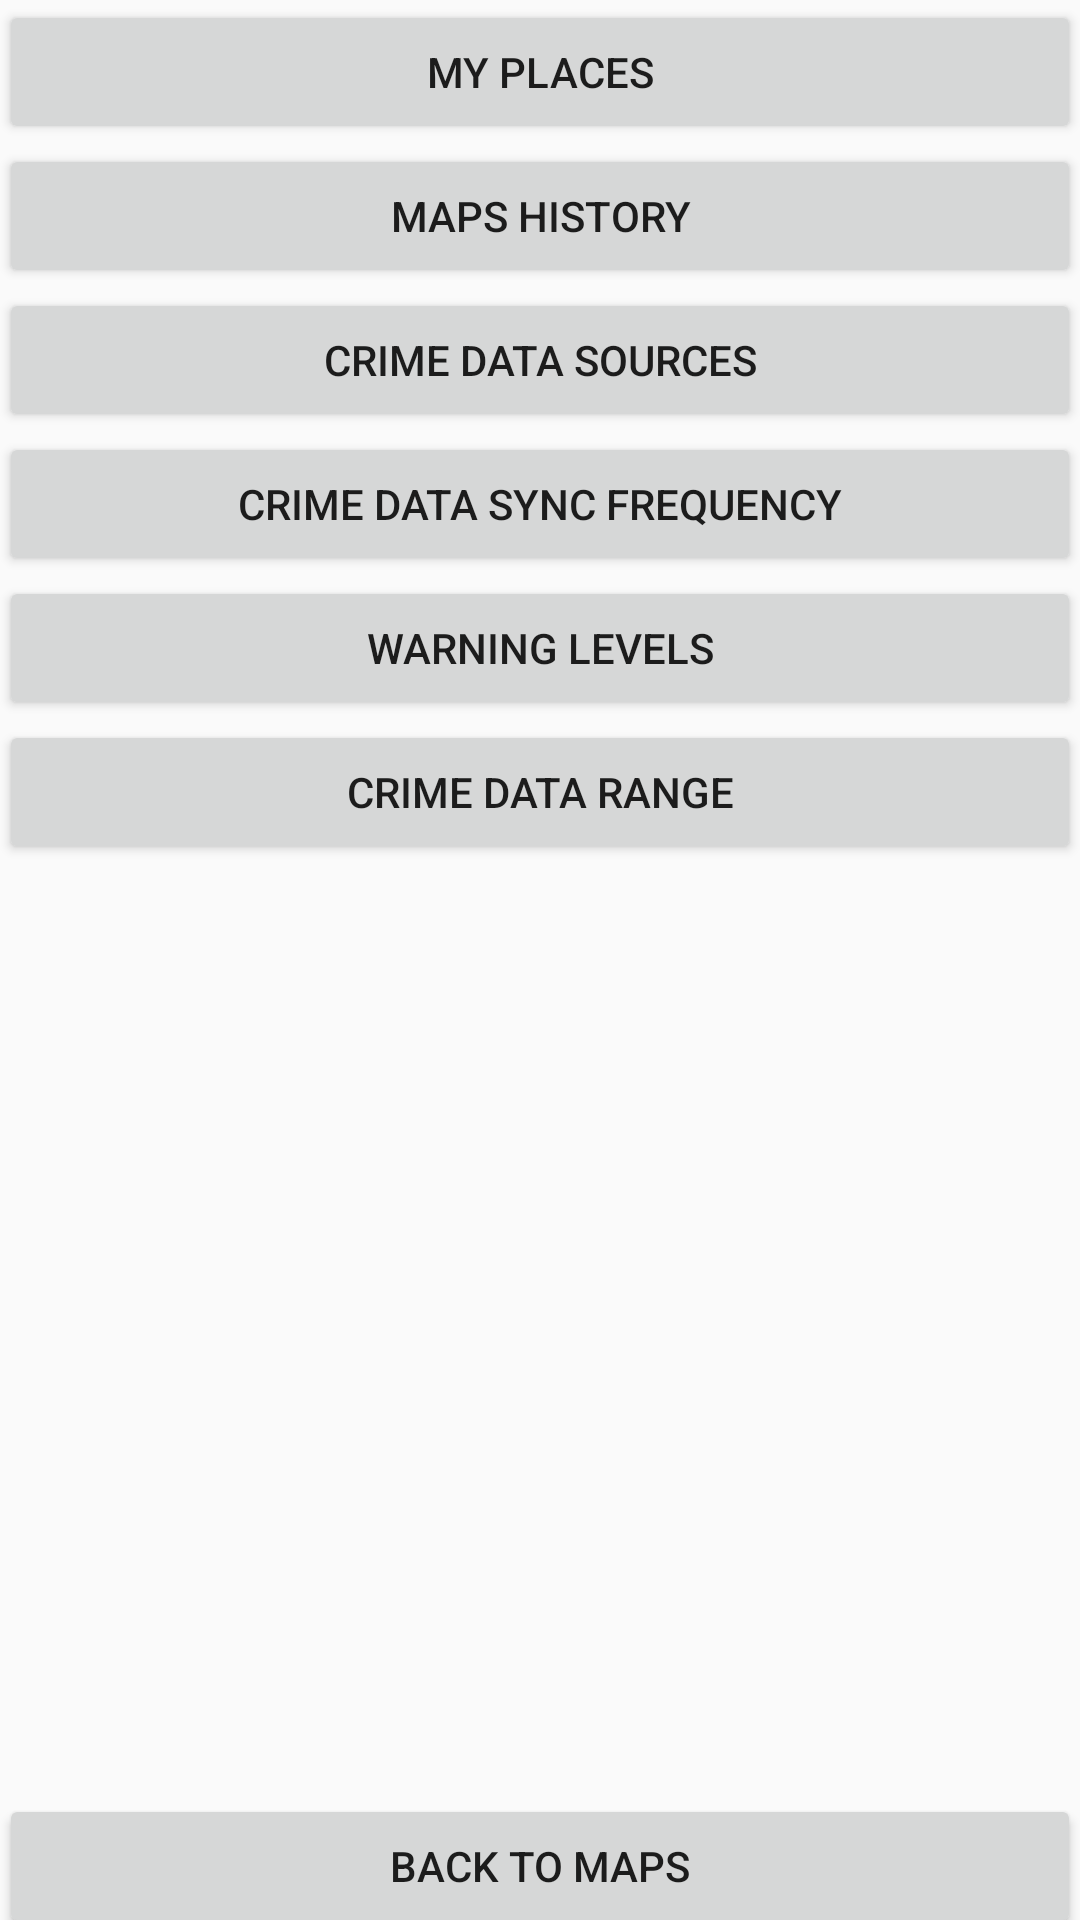

Here is an Android app screen rendered from its layout file. Give the layout XML and the strings, colors and styles it references.
<!-- AndroidManifest.xml: application theme AppTheme -->
<!-- res/layout/activity_settings.xml -->
<?xml version="1.0" encoding="utf-8"?>
<RelativeLayout xmlns:android="http://schemas.android.com/apk/res/android"
    xmlns:tools="http://schemas.android.com/tools"
    android:id="@+id/activity_settings"
    android:layout_width="match_parent"
    android:layout_height="match_parent"
    android:paddingBottom="@dimen/activity_vertical_margin"
    android:paddingLeft="@dimen/activity_horizontal_margin"
    android:paddingRight="@dimen/activity_horizontal_margin"
    android:paddingTop="@dimen/activity_vertical_margin"
    tools:context="net.teamc.aegis.SettingsActivity">

    <LinearLayout
        android:orientation="vertical"
        android:layout_width="match_parent"
        android:layout_height="match_parent"
        android:layout_alignParentTop="true"
        android:weightSum="1">

        <Button
            android:text="My Places"
            android:layout_width="match_parent"
            android:layout_height="wrap_content"
            android:id="@+id/my_places" />

        <Button
            android:text="Maps History"
            android:layout_width="match_parent"
            android:layout_height="wrap_content"
            android:id="@+id/maps_history" />

        <Button
            android:text="Crime Data Sources"
            android:layout_width="match_parent"
            android:layout_height="wrap_content"
            android:id="@+id/crime_data_sources" />

        <Button
            android:text="Crime Data Sync Frequency"
            android:layout_width="match_parent"
            android:layout_height="wrap_content"
            android:id="@+id/_sync_frequency" />

        <Button
            android:text="Warning Levels"
            android:layout_width="match_parent"
            android:layout_height="wrap_content"
            android:id="@+id/warning_levels" />

        <Button
            android:text="Crime Data Range"
            android:layout_width="match_parent"
            android:layout_height="wrap_content"
            android:id="@+id/data_range" />

        <Space
            android:layout_width="match_parent"
            android:layout_height="wrap_content"
            android:layout_weight="1.02" />

        <Button
            android:text="Back To Maps"
            android:layout_width="match_parent"
            android:layout_height="wrap_content"
            android:id="@+id/to_maps"
            android:onClick="backToMapClick"/>

    </LinearLayout>
</RelativeLayout>
<!-- resources referenced by this layout -->
<resources>
  <style name="AppTheme" parent="Theme.AppCompat.Light.DarkActionBar">
          
          <item name="colorPrimary">@color/colorPrimary</item>
          <item name="colorPrimaryDark">@color/colorPrimaryDark</item>
          <item name="colorAccent">@color/colorAccent</item>
      </style>
  <color name="colorPrimary">#3F51B5</color>
  <color name="colorPrimaryDark">#303F9F</color>
  <color name="colorAccent">#FF4081</color>
</resources>
